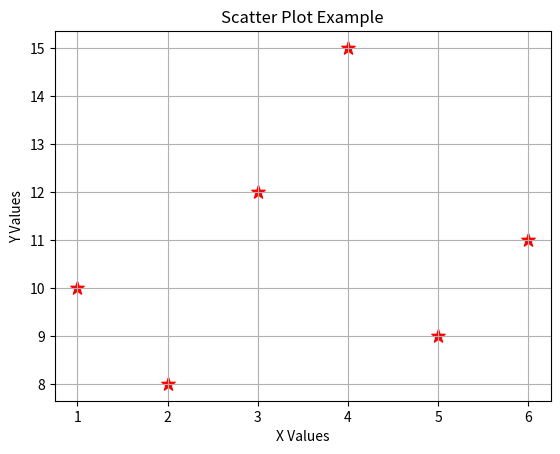

Generate this figure with matplotlib:
import matplotlib.pyplot as plt

x = [1, 2, 3, 4, 5, 6]
y = [10, 8, 12, 15, 9, 11]

plt.scatter(x, y, color='red', marker='*', s=100)
plt.title("Scatter Plot Example")
plt.xlabel("X Values")
plt.ylabel("Y Values")
plt.grid(True)
plt.show()
